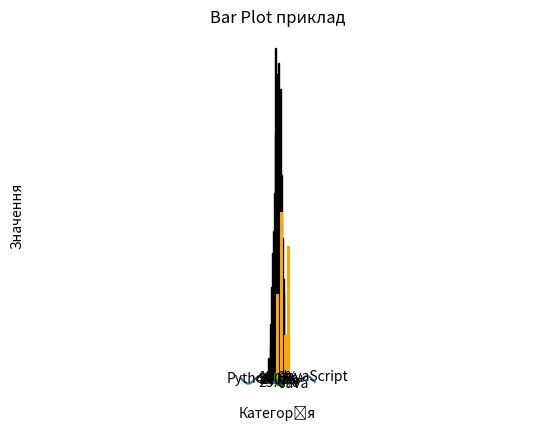
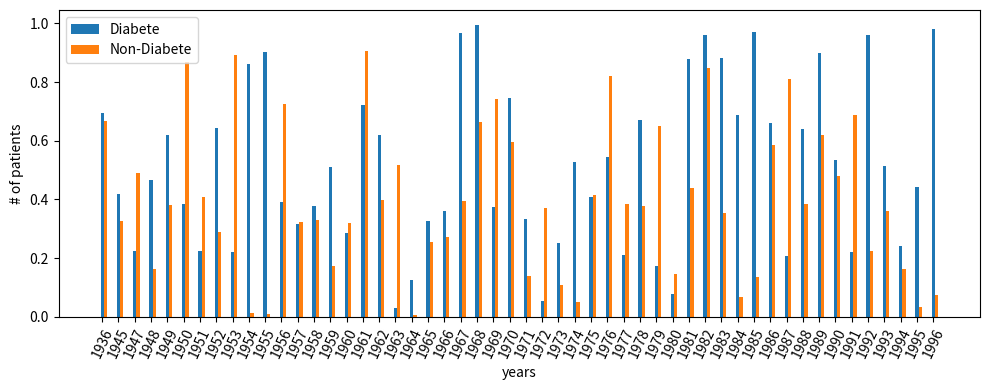

Write Python code to recreate these figures, in order.
import matplotlib.pyplot as plt
import numpy as np

# графіків функцій
x = np.linspace(-10, 10, 500)
y = np.sin(x)
# y = x ** 2

plt.plot(x, y)
plt.title("Графік функції sin(x)")
plt.xlabel("x")
plt.ylabel("sin(x)")
plt.grid(True)
plt.show()

# гістограм розподілу змінних
data = np.random.randn(1000)

plt.hist(data, bins=30, color='skyblue', edgecolor='black')
plt.title("Гістограма розподілу")
plt.xlabel("Значення")
plt.ylabel("Частота")
plt.show()

# Pie Chart
labels = ['Python', 'Java', 'C++', 'JavaScript']
sizes = [40, 25, 20, 15]

plt.pie(sizes, labels=labels, autopct='%1.1f%%', startangle=90)
plt.title("Популярність мов програмування")
plt.axis('equal')  # рівні осі для круга
plt.show()

# Scatter plot
x = np.random.rand(100)
y = np.random.rand(100)

plt.scatter(x, y, color='green')
plt.title("Точкова діаграма")
plt.xlabel("X")
plt.ylabel("Y")
plt.show()

# Bar-plot діаграми
categories = ['A', 'B', 'C', 'D']
values = [23, 45, 12, 36]

plt.bar(categories, values, color='orange')
plt.title("Bar Plot приклад")
plt.xlabel("Категорія")
plt.ylabel("Значення")
plt.show()

# xtiks rotate
##generating some data
years = [1936, 1945]+[i for i in range(1947,1997)]
data1 = np.random.rand(len(years))
data2 = np.random.rand(len(years))

diabete = {key: val for key,val in zip(years, data1)}
not_diabete = {key: val for key,val in zip(years, data2)}

##the actual graph:
fig, ax = plt.subplots(figsize = (10,4))

idx = np.asarray([i for i in range(len(years))])

width = 0.2

ax.bar(idx, [val for key,val in sorted(diabete.items())], width=width)
ax.bar(idx+width, [val for key,val in sorted(not_diabete.items())], width=width)

ax.set_xticks(idx)
ax.set_xticklabels(years, rotation=65)
ax.legend(['Diabete', 'Non-Diabete'])
ax.set_xlabel('years')
ax.set_ylabel('# of patients')

fig.tight_layout()

plt.show()